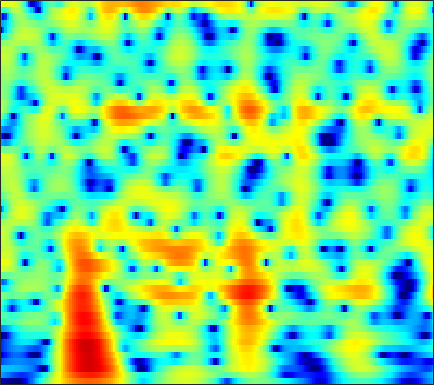

Source data for this figure (header and first rows):
-17.604, -18.277, -18.974, -19.689, -20.264, -20.997, -21.461, -21.561, -21.243, -20.222, -18.517, -16.976, -14.834, -12.748, -11.26, -9.3913, -7.6353, -6.3867, -4.7994, -3.2996, -1.8808, -0.86684, 0.41823, 1.6296
-8.691, -9.26, -9.996, -10.7, -11.21, -11.86, -12.45, -12.84, -13.3, -13.6, -13.66, -13.52, -13.08, -12.39, -11.75, -10.77, -9.655, -8.739, -7.412, -5.974, -4.446, -3.26, -1.654, -0.05268
-7.449, -7.463, -7.525, -7.604, -7.67, -7.766, -7.879, -7.981, -8.175, -8.439, -8.736, -8.97, -9.327, -9.794, -10.27, -11.15, -12.5, -14.04, -17.55, -26.69, -22.91, -15.01, -9.057, -4.89
-12.57, -12, -11.33, -10.77, -10.43, -10.1, -9.889, -9.818, -9.836, -9.961, -10.12, -10.24, -10.42, -10.6, -10.7, -10.71, -10.46, -10.11, -9.389, -8.396, -7.128, -5.999, -4.28, -2.374
-18.99, -16.78, -14.63, -13.12, -12.31, -11.56, -11.12, -10.97, -11.02, -11.32, -11.94, -12.68, -14.24, -16.75, -19.58, -25.85, -27.52, -21.09, -15.56, -11.76, -8.761, -6.804, -4.413, -2.174
-13.69, -13.08, -12.18, -11.28, -10.64, -9.927, -9.402, -9.159, -9.046, -9.171, -9.541, -9.963, -10.69, -11.37, -11.77, -12.21, -12.49, -12.41, -11.84, -10.81, -9.391, -8.066, -5.975, -3.639
-13.58, -13.11, -12.21, -11.12, -10.23, -9.082, -8.056, -7.414, -6.749, -6.307, -6.056, -5.969, -5.979, -6.122, -6.399, -7.047, -7.95, -8.816, -10.49, -13.35, -18.66, -21.96, -13.78, -7.669
-35.38, -26.55, -18.52, -14.2, -11.98, -9.774, -8.125, -7.138, -6.064, -5.215, -4.578, -4.231, -3.933, -3.824, -3.854, -3.925, -3.97, -4.034, -4.166, -4.211, -3.994, -3.611, -2.776, -1.577
-9.68, -9.4, -8.778, -7.903, -7.145, -6.106, -5.156, -4.518, -3.771, -3.131, -2.604, -2.285, -1.963, -1.736, -1.6, -1.419, -1.331, -1.332, -1.353, -1.343, -1.304, -1.242, -1.037, -0.605
-2.714, -2.699, -2.612, -2.49, -2.365, -2.114, -1.763, -1.461, -1.042, -0.6462, -0.2985, -0.05563, 0.2362, 0.493, 0.6482, 0.7543, 0.6654, 0.5211, 0.3006, -0.03955, -0.6223, -1.256, -2.41, -4.005
-1.038, -1.559, -2.205, -2.763, -3.086, -3.31, -3.241, -2.993, -2.508, -1.985, -1.496, -1.173, -0.8238, -0.5553, -0.4143, -0.3264, -0.3018, -0.2308, -0.1426, -0.2284, -0.4868, -0.7813, -1.448, -2.462
-2.424, -3.865, -6.271, -9.408, -12.33, -15.17, -12.78, -10.29, -7.803, -6.179, -5.168, -4.744, -4.578, -4.782, -5.048, -5.311, -5.032, -4.487, -3.669, -2.831, -1.93, -1.266, -0.4762, 0.2884
-1.109, -2.305, -4.154, -6.077, -7.307, -8.244, -7.905, -7.063, -5.889, -5.074, -4.781, -4.965, -5.834, -7.595, -9.775, -15.14, -25.97, -15.17, -9.08, -5.69, -3.304, -2.035, -0.752, 0.4011
0.5097, -0.07685, -0.7721, -1.235, -1.367, -1.314, -1.168, -1.002, -0.7475, -0.5536, -0.5992, -0.8143, -1.26, -1.917, -2.55, -3.377, -3.377, -2.871, -2.423, -1.776, -0.9911, -0.6817, -0.5913, -0.8575
-4.896, -5.748, -5.386, -4.067, -2.964, -1.629, -0.533, 0.09275, 0.7339, 1.18, 1.458, 1.591, 1.655, 1.613, 1.551, 1.507, 1.488, 1.317, 1.068, 1.035, 0.7235, 0.3019, -0.5354, -2.115
-9.716, -11.51, -9.938, -6.721, -4.792, -2.959, -1.667, -0.9196, -0.1885, 0.309, 0.6801, 0.8898, 1.06, 1.161, 1.23, 1.284, 1.172, 1.059, 1.088, 0.9305, 0.5546, 0.2622, -0.1761, -0.5405
-0.6315, -0.9658, -1.122, -1.089, -0.9352, -0.6502, -0.4507, -0.3614, -0.2762, -0.2296, -0.1944, -0.1604, -0.06203, 0.1148, 0.2509, 0.3848, 0.5155, 0.6865, 0.7334, 0.4484, 0.2494, 0.03603, -0.3567, -0.6722
3.793, 3.48, 3.12, 2.687, 2.292, 1.72, 1.017, 0.367, -0.6149, -1.605, -2.477, -2.853, -2.724, -2.04, -1.425, -0.6623, 0.09616, 0.5417, 0.5901, 0.5144, 0.4467, 0.09171, -0.6977, -1.906
4.921, 4.739, 4.38, 3.901, 3.373, 2.4, 1.118, -0.1508, -2.488, -5.941, -11.81, -21.76, -14.03, -7.55, -4.909, -2.539, -1.103, -0.6077, -0.1757, 0.2326, -0.07434, -0.423, -1.04, -2.01
2.934, 3.224, 3.256, 3.05, 2.731, 1.985, 0.9937, 0.1032, -1.309, -2.817, -4.135, -4.786, -4.702, -3.964, -3.324, -2.398, -1.861, -1.796, -1.509, -1.76, -2.595, -3.003, -3.414, -3.437
1.697, 2.283, 2.655, 2.558, 2.311, 1.785, 1.042, 0.4444, -0.3034, -0.9615, -1.405, -1.526, -1.563, -1.482, -1.313, -1.281, -1.444, -1.549, -2.271, -3.888, -5.501, -7.756, -12.3, -14.73
2.506, 2.58, 2.502, 2.018, 1.405, 0.3759, -0.9953, -2.135, -3.515, -4.344, -4.264, -3.699, -2.839, -2.009, -1.493, -1.141, -1.036, -1.101, -1.928, -2.512, -3.585, -4.824, -5.905, -5.78
3.039, 2.824, 2.296, 1.528, 0.64, -1.024, -3.423, -6.109, -12.03, -29.07, -12.77, -8.314, -5.008, -3.002, -2.138, -1.382, -1.014, -1.103, -1.086, -1.227, -1.732, -1.675, -1.645, -1.268
2.718, 2.659, 2.384, 1.957, 1.516, 0.6713, -0.34, -1.193, -2.233, -2.787, -2.65, -2.236, -1.528, -0.9657, -0.7151, -0.6336, -0.8862, -1.202, -1.642, -2.588, -2.958, -3.147, -3.093, -2.676
0.8292, 1.142, 1.6, 1.928, 2.151, 2.306, 2.342, 2.325, 2.234, 2.157, 2.051, 1.964, 1.809, 1.461, 1.117, 0.3765, -0.7478, -1.754, -3.977, -6.523, -9.608, -12.24, -11.64, -8.809
-4.697, -3.312, -1.39, 0.2506, 1.228, 2.279, 3.017, 3.413, 3.756, 3.9, 3.877, 3.755, 3.426, 2.886, 2.344, 1.365, 0.08786, -1.207, -3.216, -5.882, -9.097, -10.75, -11.14, -9.648
-12.16, -7.8, -4.044, -1.401, 0.08145, 1.551, 2.618, 3.171, 3.669, 3.904, 3.935, 3.822, 3.511, 3.066, 2.591, 1.875, 0.9808, 0.248, -0.7776, -2.068, -2.951, -3.874, -4.649, -5.498
-5.238, -3.991, -2.211, -0.6495, 0.3685, 1.47, 2.253, 2.667, 2.973, 3.052, 2.916, 2.701, 2.312, 1.828, 1.451, 0.9287, 0.4377, 0.1141, -0.4132, -0.6799, -1.236, -1.504, -1.997, -2.57
-2.075, -1.169, -0.09668, 0.8539, 1.422, 2.018, 2.363, 2.469, 2.374, 2.037, 1.445, 0.8652, -0.03065, -1.008, -1.609, -2.206, -2.325, -2.198, -1.845, -1.31, -1.042, -0.7051, -0.5846, -0.4926
-0.2332, 0.5329, 1.364, 2.001, 2.331, 2.572, 2.58, 2.406, 1.929, 1.119, -0.06719, -1.267, -3.408, -6.354, -9.213, -12.49, -10.64, -8.001, -5.005, -3.13, -1.579, -0.8161, -0.03764, 0.5128
0.686, 1.252, 1.877, 2.271, 2.453, 2.491, 2.314, 2.023, 1.423, 0.5386, -0.649, -1.793, -3.672, -6.059, -7.924, -9.641, -8.771, -7.213, -4.9, -3.293, -1.786, -1.082, -0.1954, 0.4029
1.165, 1.588, 1.968, 2.186, 2.223, 2.133, 1.86, 1.556, 1.006, 0.3286, -0.4694, -1.099, -1.957, -2.711, -3.173, -3.488, -3.47, -3.214, -2.766, -2.13, -1.637, -1.213, -0.7568, -0.3647
2.032, 2.297, 2.464, 2.501, 2.393, 2.14, 1.715, 1.323, 0.6919, 0.02293, -0.653, -1.087, -1.57, -1.825, -1.965, -1.965, -1.938, -1.828, -1.831, -1.627, -1.807, -1.704, -1.771, -1.648
3.365, 3.453, 3.468, 3.32, 3.098, 2.629, 1.937, 1.27, 0.1888, -1.06, -2.292, -3.017, -3.398, -3.115, -2.572, -1.837, -1.255, -1.023, -0.9956, -1.392, -2.124, -2.977, -4.299, -5.193
3.582, 3.588, 3.57, 3.384, 3.184, 2.679, 1.925, 1.061, -0.5472, -3.072, -7.193, -12.84, -17.17, -8.08, -4.556, -1.794, -0.1563, 0.4283, 0.7513, 0.04969, -1.091, -3.001, -6.674, -14.37
-0.8067, -0.7283, -0.703, -0.5867, -0.5162, -0.4399, -0.5223, -0.7404, -1.329, -2.263, -3.367, -3.997, -3.954, -2.841, -1.604, -0.1204, 1.002, 1.568, 1.857, 1.903, 1.254, 0.8936, 0.02423, -0.5008
-8.462, -9.034, -9.559, -8.873, -7.83, -6.13, -4.721, -3.823, -2.949, -2.268, -1.722, -1.329, -0.7067, -0.02062, 0.5417, 1.254, 1.846, 2.225, 2.482, 2.673, 2.627, 2.493, 2.278, 2.043
-13.55, -16.86, -26.06, -20.44, -14.79, -10.5, -7.667, -6.104, -4.391, -3.025, -1.864, -1.108, -0.2009, 0.6567, 1.176, 1.838, 2.367, 2.668, 3.011, 3.059, 3.192, 3.031, 2.877, 2.564
-8.955, -9.909, -10.63, -10.63, -10.21, -9.072, -7.707, -6.601, -5.104, -3.673, -2.328, -1.392, -0.3073, 0.6296, 1.254, 1.953, 2.534, 2.854, 3.201, 3.354, 3.313, 3.272, 2.959, 2.514
-4.185, -5.229, -6.605, -8.091, -9.103, -9.907, -9.577, -8.441, -6.515, -4.521, -2.817, -1.702, -0.4442, 0.5534, 1.24, 1.968, 2.605, 2.985, 3.379, 3.709, 3.624, 3.655, 3.201, 2.555
0.1159, -1.21, -3.349, -6.497, -9.82, -18.14, -19.46, -12.17, -7.321, -4.466, -2.576, -1.554, -0.5245, 0.223, 0.7017, 1.28, 1.931, 2.474, 3.14, 3.873, 4.237, 4.293, 4.099, 3.334
2.667, 1.74, 0.1841, -1.564, -2.809, -4.233, -4.865, -4.737, -4.211, -3.583, -3.066, -2.904, -2.982, -3.417, -4.035, -4.551, -4.098, -2.743, -0.5842, 1.237, 2.907, 3.439, 3.983, 3.9
2.182, 1.582, 0.5562, -0.5647, -1.474, -2.719, -3.901, -4.702, -5.556, -6.123, -6.467, -6.684, -7.257, -8.608, -10.53, -15.73, -17.66, -10.95, -5.303, -2.018, 0.403, 1.621, 2.649, 3.262
1.013, 0.6222, -0.09151, -1.121, -2.156, -3.868, -6.047, -8.122, -11.35, -13.79, -12.94, -11.16, -9.228, -8.013, -7.311, -6.533, -5.465, -4.284, -2.455, -0.7994, 0.5989, 1.622, 2.452, 3.047
0.2509, 0.2148, -0.1495, -0.9259, -1.784, -3.322, -5.445, -7.535, -10.95, -13.64, -12.19, -9.868, -7.242, -5.264, -4.114, -2.787, -1.611, -0.8045, 0.2225, 1.185, 1.889, 2.353, 2.806, 3.023
0.1079, 0.3581, 0.3402, 0.01507, -0.3912, -1.136, -2.048, -2.74, -3.522, -3.944, -3.875, -3.533, -2.769, -1.884, -1.217, -0.336, 0.4855, 1.014, 1.626, 2.152, 2.504, 2.553, 2.566, 2.322
0.4729, 0.7405, 0.8838, 0.8094, 0.6262, 0.2424, -0.215, -0.5589, -0.9734, -1.244, -1.302, -1.204, -0.9028, -0.4327, -0.004387, 0.5868, 1.156, 1.552, 1.958, 2.186, 2.293, 2.22, 1.858, 1.242
1.2, 1.417, 1.54, 1.44, 1.223, 0.7826, 0.202, -0.3022, -0.9895, -1.589, -1.957, -1.994, -1.732, -1.149, -0.5892, 0.1873, 0.9004, 1.365, 1.831, 2.072, 2.083, 2.009, 1.609, 0.9307
2.144, 2.314, 2.334, 2.099, 1.744, 1.035, 0.002723, -1.025, -2.745, -4.852, -6.918, -7.577, -6.436, -4.247, -2.669, -0.9658, 0.3104, 1.027, 1.698, 2.068, 2.129, 2.092, 1.813, 1.303
2.657, 2.78, 2.735, 2.466, 2.102, 1.348, 0.2202, -0.9502, -3.123, -6.339, -11.12, -13.84, -9.772, -5.484, -3.247, -1.18, 0.1921, 0.8696, 1.454, 1.752, 1.763, 1.562, 1.297, 0.9206
2.088, 2.153, 2.185, 2.119, 1.987, 1.651, 1.124, 0.6096, -0.2104, -1.064, -1.732, -1.923, -1.664, -0.9962, -0.4175, 0.2811, 0.7674, 0.9497, 0.9343, 0.652, 0.2168, -0.2499, -0.9419, -1.504
0.04018, 0.1731, 0.5281, 0.9387, 1.22, 1.526, 1.713, 1.775, 1.785, 1.742, 1.698, 1.684, 1.715, 1.77, 1.772, 1.713, 1.491, 1.195, 0.5351, -0.5063, -1.99, -3.247, -5.448, -7.614
-5.681, -4.772, -3.167, -1.612, -0.6027, 0.52, 1.393, 1.892, 2.387, 2.716, 2.924, 3.005, 3.01, 2.91, 2.771, 2.453, 1.969, 1.466, 0.5789, -0.6309, -2.39, -4.355, -7.819, -12.99
-17.75, -11.79, -7.412, -4.542, -2.902, -1.194, 0.1254, 0.9032, 1.671, 2.183, 2.466, 2.557, 2.529, 2.36, 2.175, 1.829, 1.399, 0.9952, 0.3891, -0.3331, -1.084, -1.678, -2.523, -3.064
-8.656, -8.504, -7.399, -5.608, -4.167, -2.364, -0.8926, -0.03151, 0.7844, 1.25, 1.393, 1.328, 1.082, 0.6944, 0.3266, -0.1401, -0.5449, -0.746, -0.9152, -0.973, -0.9291, -0.6964, -0.4278, -0.09846
-10.58, -15.27, -13.29, -7.548, -4.65, -2.029, -0.3408, 0.4512, 1.033, 1.12, 0.8066, 0.334, -0.5511, -1.639, -2.549, -3.751, -4.681, -4.923, -4.518, -3.408, -2.196, -1.352, -0.1571, 0.8474
-2.122, -3.22, -3.117, -1.528, -0.2172, 1.167, 1.992, 2.242, 2.088, 1.393, 0.185, -1.037, -3.076, -5.484, -7.4, -10.41, -15.01, -21.19, -15.46, -8.506, -4.57, -2.827, -0.8801, 0.4471
4.282, 3.961, 3.767, 3.749, 3.771, 3.747, 3.507, 3.122, 2.21, 0.7655, -1.392, -3.601, -7.61, -13.27, -17.74, -16.81, -14.44, -12.91, -10.35, -7.3, -4.679, -3.311, -2.09, -1.614
